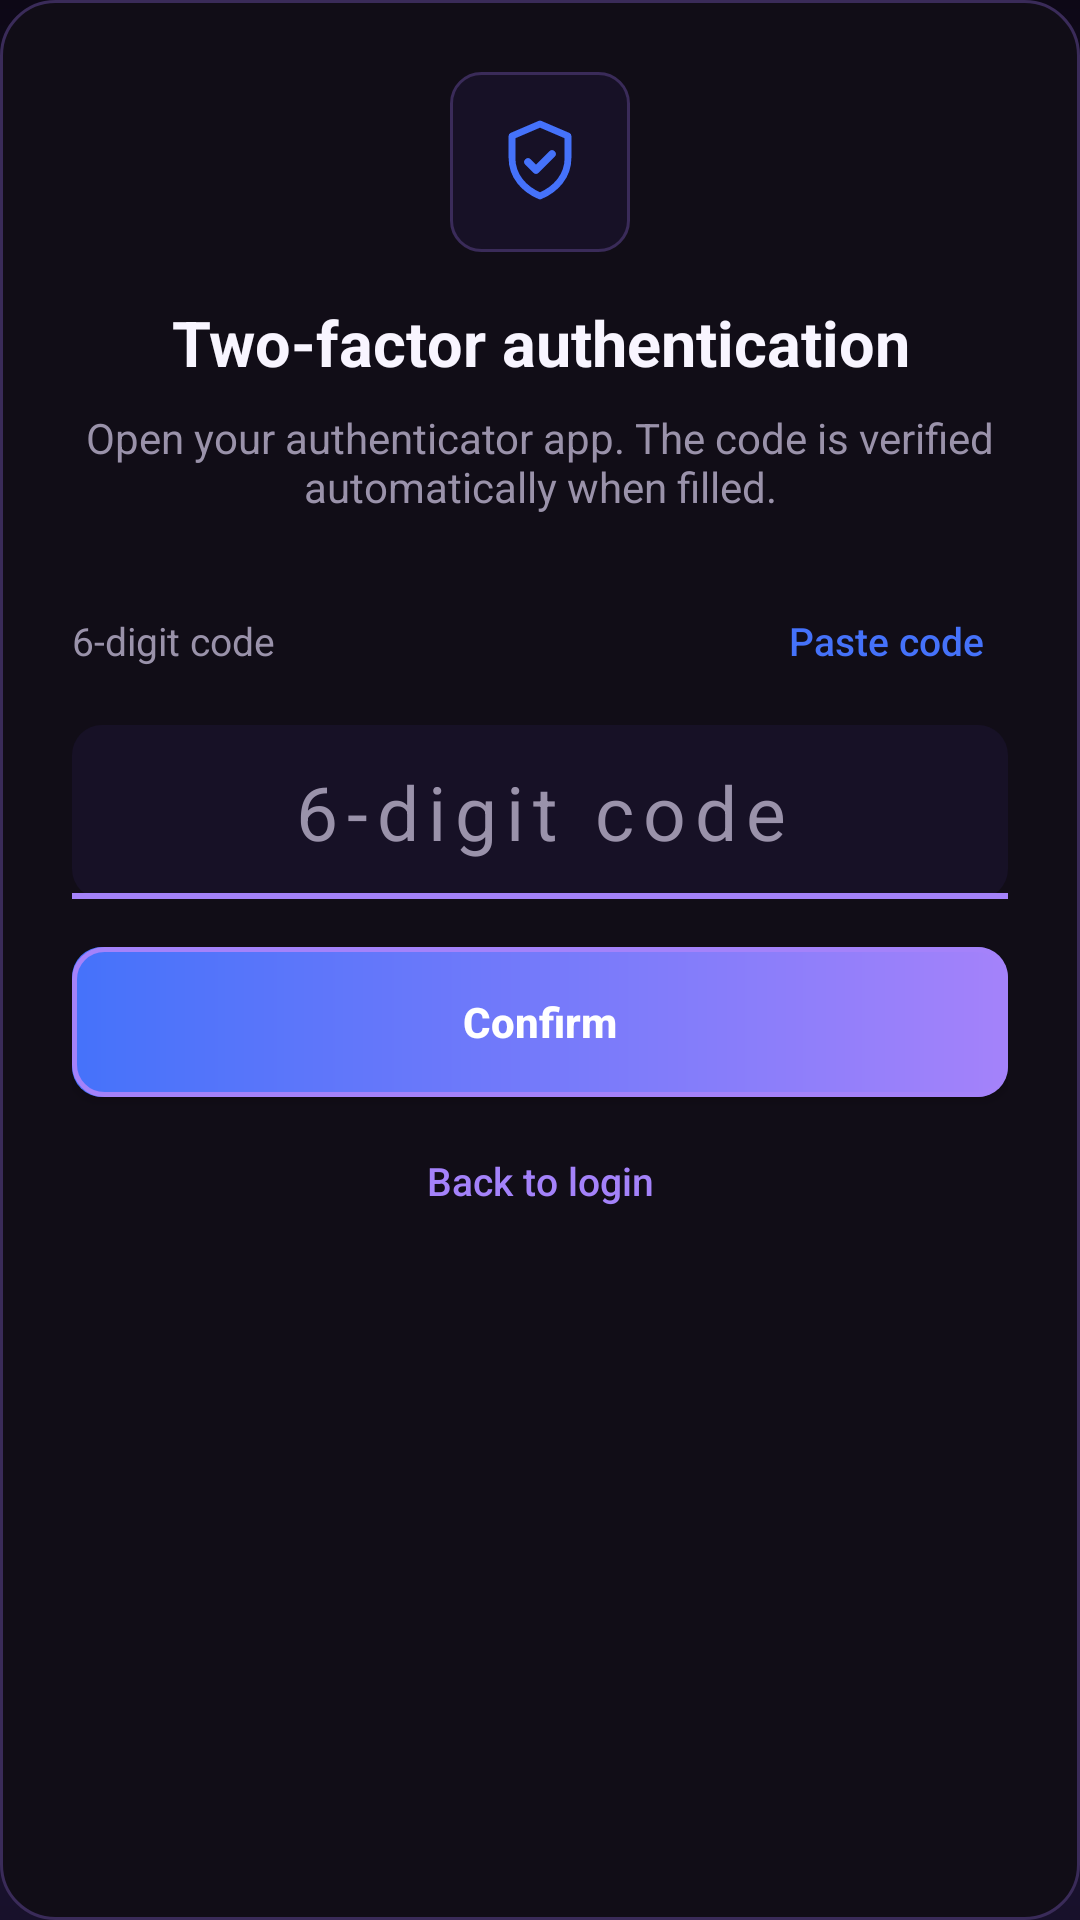

Android layout source for this screen:
<!-- AndroidManifest.xml: application theme AppTheme -->
<!-- res/layout/dialog_two_factor.xml -->
<?xml version="1.0" encoding="utf-8"?>
<LinearLayout xmlns:android="http://schemas.android.com/apk/res/android"
    android:layout_width="match_parent"
    android:layout_height="wrap_content"
    android:background="@drawable/bg_dialog_surface"
    android:orientation="vertical"
    android:padding="24dp">

    <ImageView
        android:layout_width="60dp"
        android:layout_height="60dp"
        android:layout_gravity="center_horizontal"
        android:background="@drawable/bg_button_ghost"
        android:contentDescription="@null"
        android:padding="14dp"
        android:src="@drawable/ic_shield_check" />

    <TextView
        android:id="@+id/twoFactorTitle"
        android:layout_width="match_parent"
        android:layout_height="wrap_content"
        android:layout_marginTop="16dp"
        android:gravity="center"
        android:text="@string/launcher_two_factor_title"
        android:textColor="?attr/appForegroundColor"
        android:textSize="21sp"
        android:textStyle="bold" />

    <TextView
        android:id="@+id/twoFactorDescription"
        android:layout_width="match_parent"
        android:layout_height="wrap_content"
        android:layout_marginTop="8dp"
        android:gravity="center"
        android:text="@string/launcher_two_factor_description"
        android:textColor="?attr/appMutedForegroundColor"
        android:textSize="14sp" />

    <LinearLayout
        android:layout_width="match_parent"
        android:layout_height="wrap_content"
        android:layout_marginTop="22dp"
        android:gravity="center_vertical"
        android:orientation="horizontal">

        <TextView
            android:layout_width="0dp"
            android:layout_height="wrap_content"
            android:layout_weight="1"
            android:text="@string/launcher_two_factor_label"
            android:textColor="?attr/appMutedForegroundColor"
            android:textSize="13sp" />

        <Button
            android:id="@+id/twoFactorPasteButton"
            android:layout_width="wrap_content"
            android:layout_height="40dp"
            android:background="@android:color/transparent"
            android:minWidth="0dp"
            android:paddingStart="8dp"
            android:paddingEnd="8dp"
            android:text="@string/launcher_two_factor_paste"
            android:textAllCaps="false"
            android:textColor="@color/moonlight_gold"
            android:textSize="13sp" />
    </LinearLayout>

    <EditText
        android:id="@+id/twoFactorCodeField"
        android:layout_width="match_parent"
        android:layout_height="58dp"
        android:layout_marginTop="8dp"
        android:background="@drawable/bg_input_field"
        android:gravity="center"
        android:hint="@string/launcher_two_factor_hint"
        android:inputType="number"
        android:maxLength="6"
        android:paddingStart="16dp"
        android:paddingEnd="16dp"
        android:textColor="?attr/appForegroundColor"
        android:textColorHint="?attr/appMutedForegroundColor"
        android:textSize="25sp"
        android:letterSpacing="0.12" />

    <TextView
        android:id="@+id/twoFactorError"
        android:layout_width="match_parent"
        android:layout_height="wrap_content"
        android:layout_marginTop="8dp"
        android:textColor="@color/moonlight_danger"
        android:textSize="12sp"
        android:visibility="gone" />

    <Button
        android:id="@+id/twoFactorConfirmButton"
        android:layout_width="match_parent"
        android:layout_height="50dp"
        android:layout_marginTop="16dp"
        android:background="@drawable/bg_button_purple"
        android:text="@string/launcher_confirm"
        android:textAllCaps="false"
        android:textColor="@color/moonlight_gold_foreground"
        android:textStyle="bold" />

    <Button
        android:id="@+id/twoFactorBackButton"
        android:layout_width="match_parent"
        android:layout_height="44dp"
        android:layout_marginTop="6dp"
        android:background="@android:color/transparent"
        android:text="@string/launcher_two_factor_back"
        android:textAllCaps="false"
        android:textColor="@color/moonlight_purple"
        android:textSize="13sp" />
</LinearLayout>
<!-- resources referenced by this layout -->
<resources>
  <color name="moonlight_danger">#FF4C6D</color>
  <color name="moonlight_gold">#4572FA</color>
  <color name="moonlight_gold_foreground">#FFFFFF</color>
  <color name="moonlight_purple">#A482FA</color>
  <!-- drawable bg_button_ghost (drawable) -->
  <?xml version="1.0" encoding="utf-8"?>
  <shape xmlns:android="http://schemas.android.com/apk/res/android"
      android:shape="rectangle">
      <solid android:color="@color/moonlight_surface_2" />
      <stroke
          android:width="1dp"
          android:color="@color/moonlight_border" />
      <corners android:radius="10dp" />
  </shape>
  <!-- drawable bg_dialog_surface (drawable) -->
  <?xml version="1.0" encoding="utf-8"?>
  <shape xmlns:android="http://schemas.android.com/apk/res/android"
      android:shape="rectangle">
      <solid android:color="?attr/appSurfaceColor" />
      <stroke
          android:width="1dp"
          android:color="?attr/appBorderColor" />
      <corners android:radius="18dp" />
  </shape>
  <!-- drawable bg_input_field (drawable) -->
  <?xml version="1.0" encoding="utf-8"?>
  
  <layer-list xmlns:android="http://schemas.android.com/apk/res/android">
      <item>
          <shape android:shape="rectangle">
              <solid android:color="?attr/appSurface2Color"/>
              <corners android:radius="10dp"/>
          </shape>
      </item>
      <item android:gravity="bottom">
          <shape android:shape="rectangle">
              <solid android:color="@color/moonlight_purple"/>
              <size android:height="2dp"/>
          </shape>
      </item>
  </layer-list>
  <string name="launcher_confirm">Confirm</string>
  <string name="launcher_two_factor_back">Back to login</string>
  <string name="launcher_two_factor_description">Open your authenticator app. The code is verified automatically when filled.</string>
  <string name="launcher_two_factor_hint">6-digit code</string>
  <string name="launcher_two_factor_label">6-digit code</string>
  <string name="launcher_two_factor_paste">Paste code</string>
  <string name="launcher_two_factor_title">Two-factor authentication</string>
  <style name="AppTheme" parent="AppBaseTheme">
          
          <item name="android:windowActionBar">false</item>
          <item name="android:windowNoTitle">true</item>
      </style>
  <color name="moonlight_surface_2">#171126</color>
  <color name="moonlight_border">#3A2B59</color>
  <dimen name="cartoon_border_width">1.5dp</dimen>
  <color name="moonlight_background">#0D0816</color>
  <color name="moonlight_surface">#110D17</color>
  <color name="moonlight_foreground">#F8F5FF</color>
  <color name="moonlight_muted_foreground">#9A92AA</color>
  <!-- drawable bg_app_gradient (drawable) -->
  <?xml version="1.0" encoding="utf-8"?>
  
  <shape xmlns:android="http://schemas.android.com/apk/res/android"
      android:shape="rectangle">
      <gradient
          android:type="linear"
          android:angle="270"
          android:startColor="@color/moonlight_sunset_top"
          android:centerColor="@color/moonlight_sunset_mid"
          android:endColor="@color/moonlight_sunset_horizon"/>
  </shape>
  <color name="moonlight_sunset_top">#0D0816</color>
  <color name="moonlight_sunset_mid">#251B4D</color>
  <color name="moonlight_sunset_horizon">#18112B</color>
</resources>
